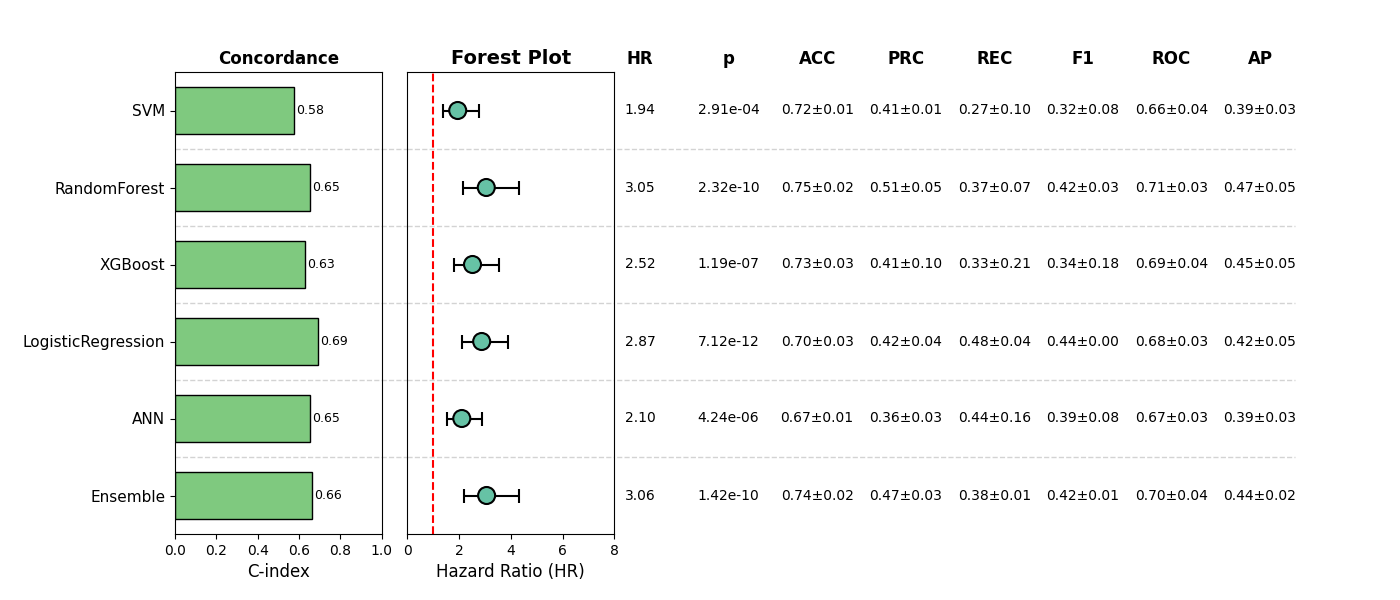

The file beside this chart, header and first rows:
, Model, HR, CI_lower, CI_upper, p, cindex, accuracy_mean, accuracy_std, precision_mean, precision_std, recall_mean, recall_std, f1_mean, f1_std, roc_auc_mean, roc_auc_std, pr_auc_mean, pr_auc_std, Sig
0, SVM, 1.944, 1.357, 2.784, 0.0002908, 0.5752, 0.7236, 0.008537, 0.4129, 0.01022, 0.2692, 0.1045, 0.3151, 0.08333, 0.6594, 0.03926, 0.3897, 0.02922, True
1, RandomForest, 3.049, 2.16, 4.304, 2.315508556328297e-10, 0.6541, 0.7485, 0.01851, 0.5067, 0.04633, 0.3695, 0.06946, 0.4198, 0.02954, 0.7069, 0.0336, 0.467, 0.04867, True
2, XGBoost, 2.517, 1.788, 3.542, 1.194723662247314e-07, 0.6302, 0.7293, 0.02888, 0.4086, 0.0995, 0.333, 0.2088, 0.3369, 0.1827, 0.6929, 0.03533, 0.4505, 0.04964, True
3, LogisticRegression, 2.871, 2.124, 3.882, 7.117349955077178e-12, 0.6918, 0.6987, 0.03057, 0.4177, 0.0399, 0.4766, 0.04332, 0.4414, 0.002904, 0.6757, 0.03181, 0.4218, 0.04525, True
4, ANN, 2.101, 1.531, 2.884, 4.243516283625642e-06, 0.6514, 0.6717, 0.0149, 0.3611, 0.02754, 0.4399, 0.1645, 0.3867, 0.08455, 0.6677, 0.02501, 0.387, 0.03462, True
5, Ensemble, 3.062, 2.175, 4.311, 1.4217172144850065e-10, 0.6629, 0.737, 0.01536, 0.4703, 0.03241, 0.3846, 0.009576, 0.4223, 0.007481, 0.7018, 0.03614, 0.4355, 0.0233, True
